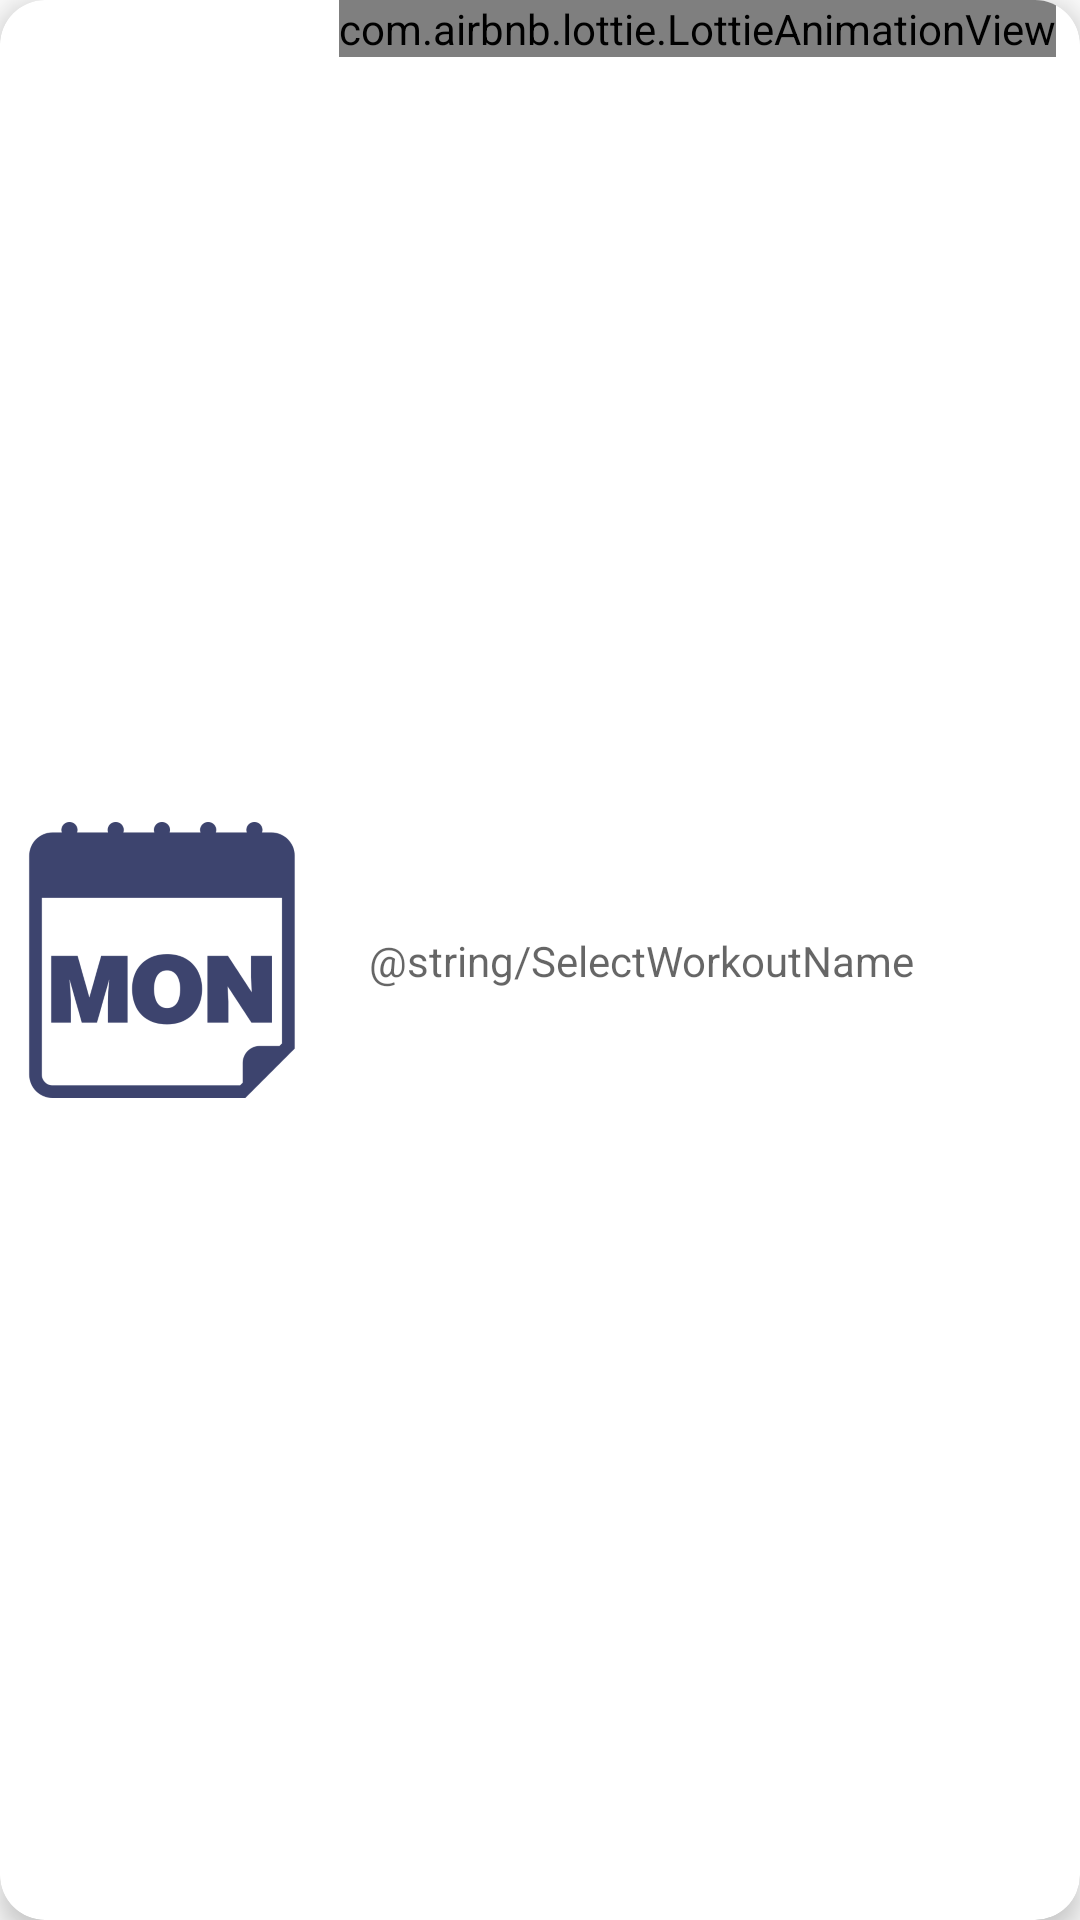

Here is an Android app screen rendered from its layout file. Give the layout XML and the strings, colors and styles it references.
<!-- AndroidManifest.xml: application theme Theme.Design.Light.NoActionBar -->
<!-- res/layout/custom_view_registartion_item.xml -->
<?xml version="1.0" encoding="utf-8"?>
<androidx.cardview.widget.CardView xmlns:android="http://schemas.android.com/apk/res/android"
    xmlns:app="http://schemas.android.com/apk/res-auto"
    android:id="@+id/cardview"
    android:layout_width="match_parent"
    android:layout_height="wrap_content"
    android:layout_margin="10dp"
    app:cardCornerRadius="15dp"
    app:cardElevation="5dp">

    <androidx.constraintlayout.widget.ConstraintLayout
        android:layout_width="match_parent"
        android:layout_height="match_parent"
        android:background="@drawable/border">

        <androidx.constraintlayout.widget.Guideline
            android:id="@+id/guideline1"
            android:layout_width="wrap_content"
            android:layout_height="wrap_content"
            android:orientation="vertical"
            app:layout_constraintGuide_percent="0.0" />

        <androidx.constraintlayout.widget.Guideline
            android:id="@+id/guideline2"
            android:layout_width="wrap_content"
            android:layout_height="wrap_content"
            android:orientation="horizontal"
            app:layout_constraintGuide_percent="0.3" />

        <androidx.constraintlayout.widget.Guideline
            android:id="@+id/guideline3"
            android:layout_width="wrap_content"
            android:layout_height="wrap_content"
            android:orientation="horizontal"
            app:layout_constraintGuide_percent="0.5" />

        <androidx.constraintlayout.widget.Guideline
            android:id="@+id/guideline4"
            android:layout_width="wrap_content"
            android:layout_height="wrap_content"
            android:orientation="horizontal"
            app:layout_constraintGuide_percent="0.7" />

        <androidx.constraintlayout.widget.Guideline
            android:id="@+id/guideline5"
            android:layout_width="wrap_content"
            android:layout_height="wrap_content"
            android:orientation="vertical"
            app:layout_constraintGuide_percent="0.3" />

        <ImageView
            android:id="@+id/iv_day"
            android:layout_width="wrap_content"
            android:layout_height="wrap_content"
            android:src="@drawable/monday"
            app:layout_constraintTop_toTopOf="@id/guideline2"
            app:layout_constraintLeft_toRightOf="@id/guideline1"
            app:layout_constraintRight_toLeftOf="@+id/guideline5"
            app:layout_constraintBottom_toBottomOf="@id/guideline4" />


        <TextView
            android:id="@+id/tv_workout_hint"
            android:layout_width="0dp"
            android:layout_height="wrap_content"
            android:layout_marginStart="5dp"
            android:padding="10dp"
            app:layout_constraintTop_toTopOf="parent"
            app:layout_constraintBottom_toBottomOf="parent"
            app:layout_constraintLeft_toRightOf="@+id/guideline5"
            app:layout_constraintRight_toRightOf="parent"
            android:hint="@string/SelectWorkoutName" />

        <TextView
            android:id="@+id/tv_workout_title"
            android:layout_width="0dp"
            android:layout_height="wrap_content"
            android:layout_marginStart="5dp"
            android:padding="10dp"
            app:layout_constraintTop_toTopOf="parent"
            app:layout_constraintBottom_toBottomOf="parent"
            app:layout_constraintLeft_toRightOf="@+id/guideline5"
            app:layout_constraintRight_toLeftOf="@id/tv_workout_name" />

        <TextView
            android:id="@+id/tv_workout_name"
            android:layout_width="0dp"
            android:layout_height="wrap_content"
            android:layout_marginStart="5dp"
            android:padding="10dp"
            app:layout_constraintTop_toTopOf="parent"
            app:layout_constraintBottom_toBottomOf="parent"
            app:layout_constraintLeft_toRightOf="@+id/tv_workout_title"
            app:layout_constraintRight_toRightOf="parent" />

        <com.airbnb.lottie.LottieAnimationView
            android:id="@+id/btn_bring"
            android:layout_width="wrap_content"
            android:layout_height="wrap_content"
            app:lottie_fileName="bring.json"
            app:lottie_autoPlay="true"
            app:lottie_loop="true"
            app:lottie_scale="0.15"
            android:layout_marginRight="@dimen/dimens_8dp"
            app:layout_constraintRight_toRightOf="parent"
            android:onClick="onClick" />



    </androidx.constraintlayout.widget.ConstraintLayout>

</androidx.cardview.widget.CardView>
<!-- resources referenced by this layout -->
<resources>
  <dimen name="dimens_8dp">8dp</dimen>
  <!-- drawable border (drawable) -->
  <?xml version="1.0" encoding="utf-8"?>
  <shape xmlns:android="http://schemas.android.com/apk/res/android"
      android:shape="rectangle">
      <solid
          android:color="@color/transparent"></solid>
      <corners
          android:radius="@dimen/dimens_8dp">
      </corners>
  </shape>
  <!-- drawable monday: png bitmap (drawable-hdpi, 4085 bytes) -->
  <color name="transparent">#00000000</color>
</resources>
